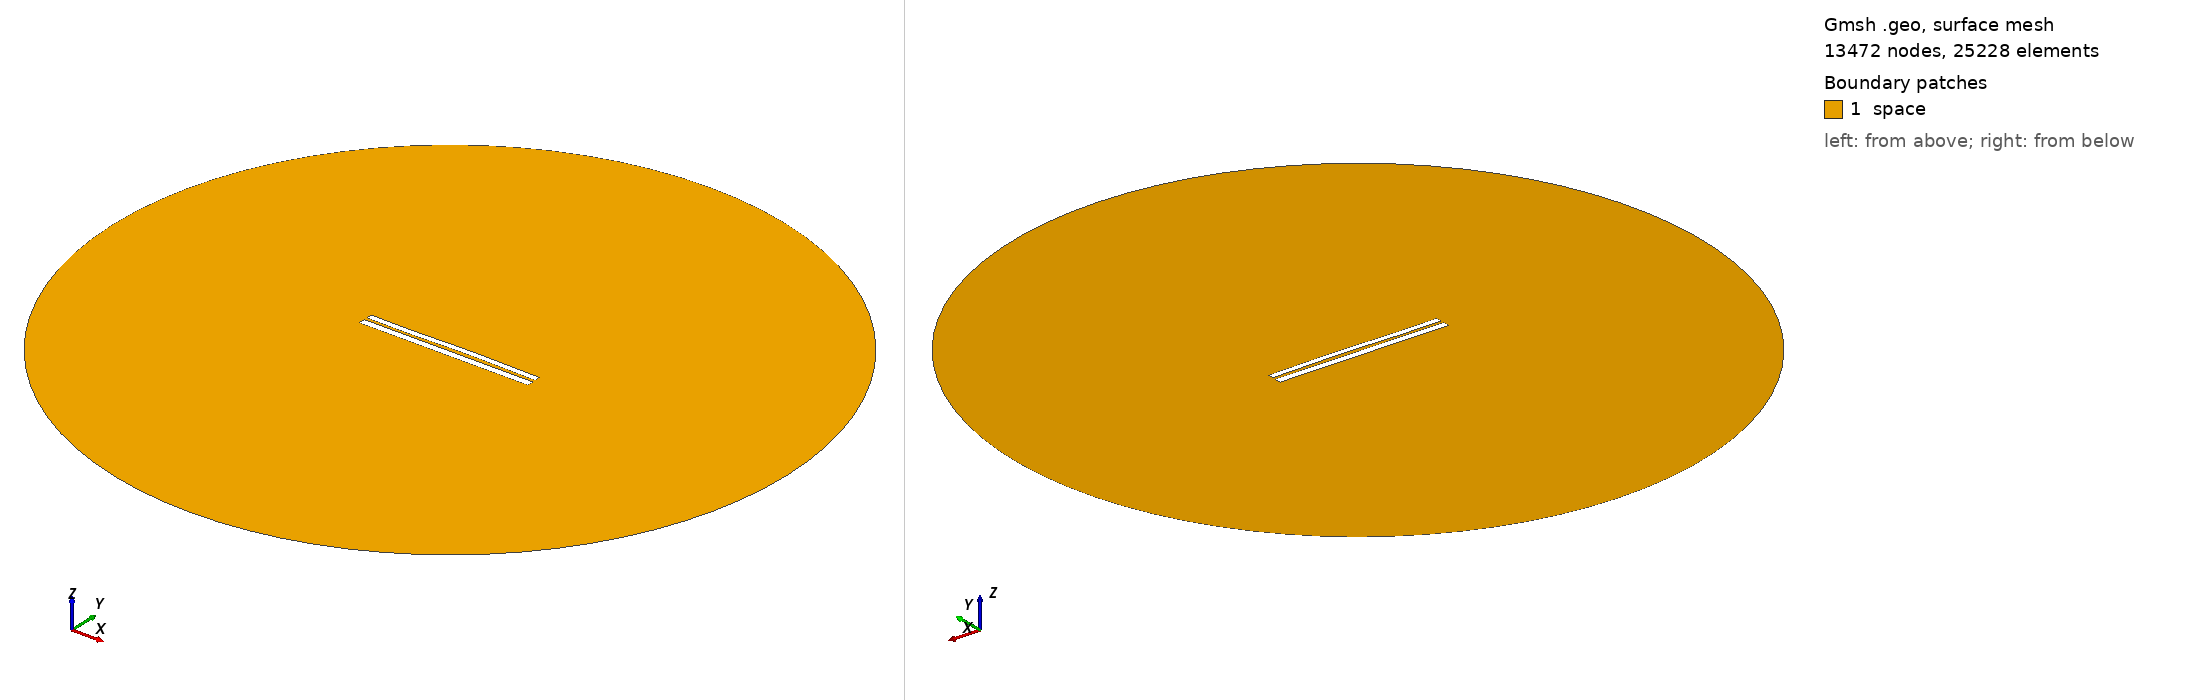

Gmsh geometry script, surface-meshed: 13472 nodes, 25228 surface elements. Boundary patches (legend numbers): 1 space. Left view from above one corner, right view from below the opposite corner. Legend entries are the model's physical surfaces. The drawing asked Gmsh for element sizes between 1% and 20% of the model's largest extent; the script's own settings can give other sizes.

=== 6852.geo (drawn) ===
//---------------------------------------
// Geometry kernel
//---------------------------------------

SetFactory("OpenCASCADE");



//---------------------------------------
// Parameters of the geometry
//---------------------------------------

// Overetch of the upper plate
overetch = 0.25;

// Distance between the plates
distance = 1.5;

// Discretization over the x axis (for the deformation)
nx = 50; 

// Length of the plate
L = 100 - overetch; 

// Number of modes
n = 4; 

// 1st mode coefficient
coeff(1) = 0.15;
beta(1) = 0.596864 * 3.1415926535 / L;

// 2nd mode coefficient
coeff(2) = 0.15;
beta(2) = 1.49418 * 3.1415926535 / L;

// 3rd mode coefficient
coeff(3) = -0.15;
beta(3) = 2.50025 * 3.1415926535 / L;

// 4th mode coefficient
coeff(4) = -0.075;
beta(4) = 3.49999 * 3.1415926535 / L;



//---------------------------------------
// Upper plate (deformed rectangle)
//---------------------------------------

// Coordiantes of the upper plate
xmin = -50;
xmax = 50 - overetch;

// Height of the upper plate
yheight = 4 - 2 * overetch;

// Indexes of the points
UpperID[] = {};
LowerID[] = {};
LeftID[] = {};
RightID[] = {};

// Point index
p = 1;

// Horizontal edges
For i In {1:nx}
    x = xmin + (i-1)*(xmax - xmin)/(nx-1);

    y_bottom = distance / 2 + overetch;
    For j In {1:n}
        C = (Cosh(beta(j)*L) + Cos(beta(j)*L)) / (Sinh(beta(j)*L) + Sin(beta(j)*L));
        y_bottom  = y_bottom + coeff(j) * (Cosh(beta(j)*(x+50)) - Cos(beta(j)*(x+50)) - C * (Sinh(beta(j)*(x+50)) - Sin(beta(j)*(x+50))));
    EndFor

    y_top = y_bottom + yheight;

    Point(p) = {x, y_top, 0, 1.0};
    UpperID[i] = p;
    p = p + 1;

    Point(p) = {x, y_bottom, 0, 1.0};
    LowerID[i] = p;
    p = p + 1;
EndFor

// Create point lists
UpperPts[] = {}; LowerPts[] = {};
For i In {1:nx}
  UpperPts[] += {UpperID[i]};
  LowerPts[] += {LowerID[i]};
EndFor

// Build splines
Spline(1) = {UpperPts[]};
Spline(2) = {LowerPts[]};
Line(3) = {LowerPts[nx-1], UpperPts[nx-1]};
Line(4) = {LowerPts[0], UpperPts[0]};

// Build the plane surface
Curve Loop(1) = {2, 3, -1, -4};
Plane Surface(1) = {1};



//---------------------------------------
// Lower plate (rectangle)
//---------------------------------------

// Vertices
Point(1001) = {-50, -1, 0, 1.0};
Point(1002) = { 50, -1, 0, 1.0};
Point(1003) = { 50,  -5, 0, 1.0};
Point(1004) = {-50,  -5, 0, 1.0};

// Edges
Line(5) = {1001, 1002};
Line(6) = {1002, 1003};
Line(7) = {1003, 1004};
Line(8) = {1004, 1001};

// Plane surface
Line Loop(2) = {5, 6, 7, 8};
Plane Surface(2) = {2}; 



//---------------------------------------
// Outer (fictious) boundary
//---------------------------------------

// Points
Point(1005) = {0, 0, 0};       // Center
Point(1006) = {200, 0, 0};     // Start point
Point(1007) = {0, 200, 0};     // 90 degrees
Point(1008) = {-200, 0, 0};    // 180 degrees
Point(1009) = {0, -200, 0};    // 270 degrees

// Circle arcs (each needs start, center, end)
Circle(9) = {1006, 1005, 1007};
Circle(10) = {1007, 1005, 1008};
Circle(11) = {1008, 1005, 1009};
Circle(12) = {1009, 1005, 1006};

// Plane surface for the entire domain
Curve Loop(3) = {9, 10, 11, 12};
Surface(3) = {3};

// Subtract the plates from the whole domain to obtain the actual domain where we want to solve the equations
BooleanDifference{ Surface{3}; Delete; }{ Surface{1}; Surface{2}; Delete; }




//---------------------------------------
// Transfinite Lines/Curves
//---------------------------------------

// Set the number of points on the boundaries
r = 7;

// Plates
Transfinite Curve {1, 2} = 50*r Using Progression 1;
Transfinite Curve {3, 4} = 2*r Using Progression 1;
Transfinite Line {5, 7} = 50*r Using Progression 1;
Transfinite Line {6, 8} = 2*r Using Progression 1;

// Outer boundary
Transfinite Line {9, 10, 11, 12} = 20 Using Progression 1;



//---------------------------------------
// Physical groups
//---------------------------------------                

// Physical curves (boundaries)
Physical Line("force_segment", 10) = {2};
Physical Line("upper_plate", 11) = {1, 3, 4};
Physical Line("lower_plate", 12) = {5, 6, 7, 8};
Physical Line("boundary", 20) = {9, 10, 11, 12};

// Physical Surfaces
Physical Surface("space", 30) = {3};



//---------------------------------------
// 6. Generate the Mesh
//---------------------------------------

// 2D mesh generation
Mesh 2;
